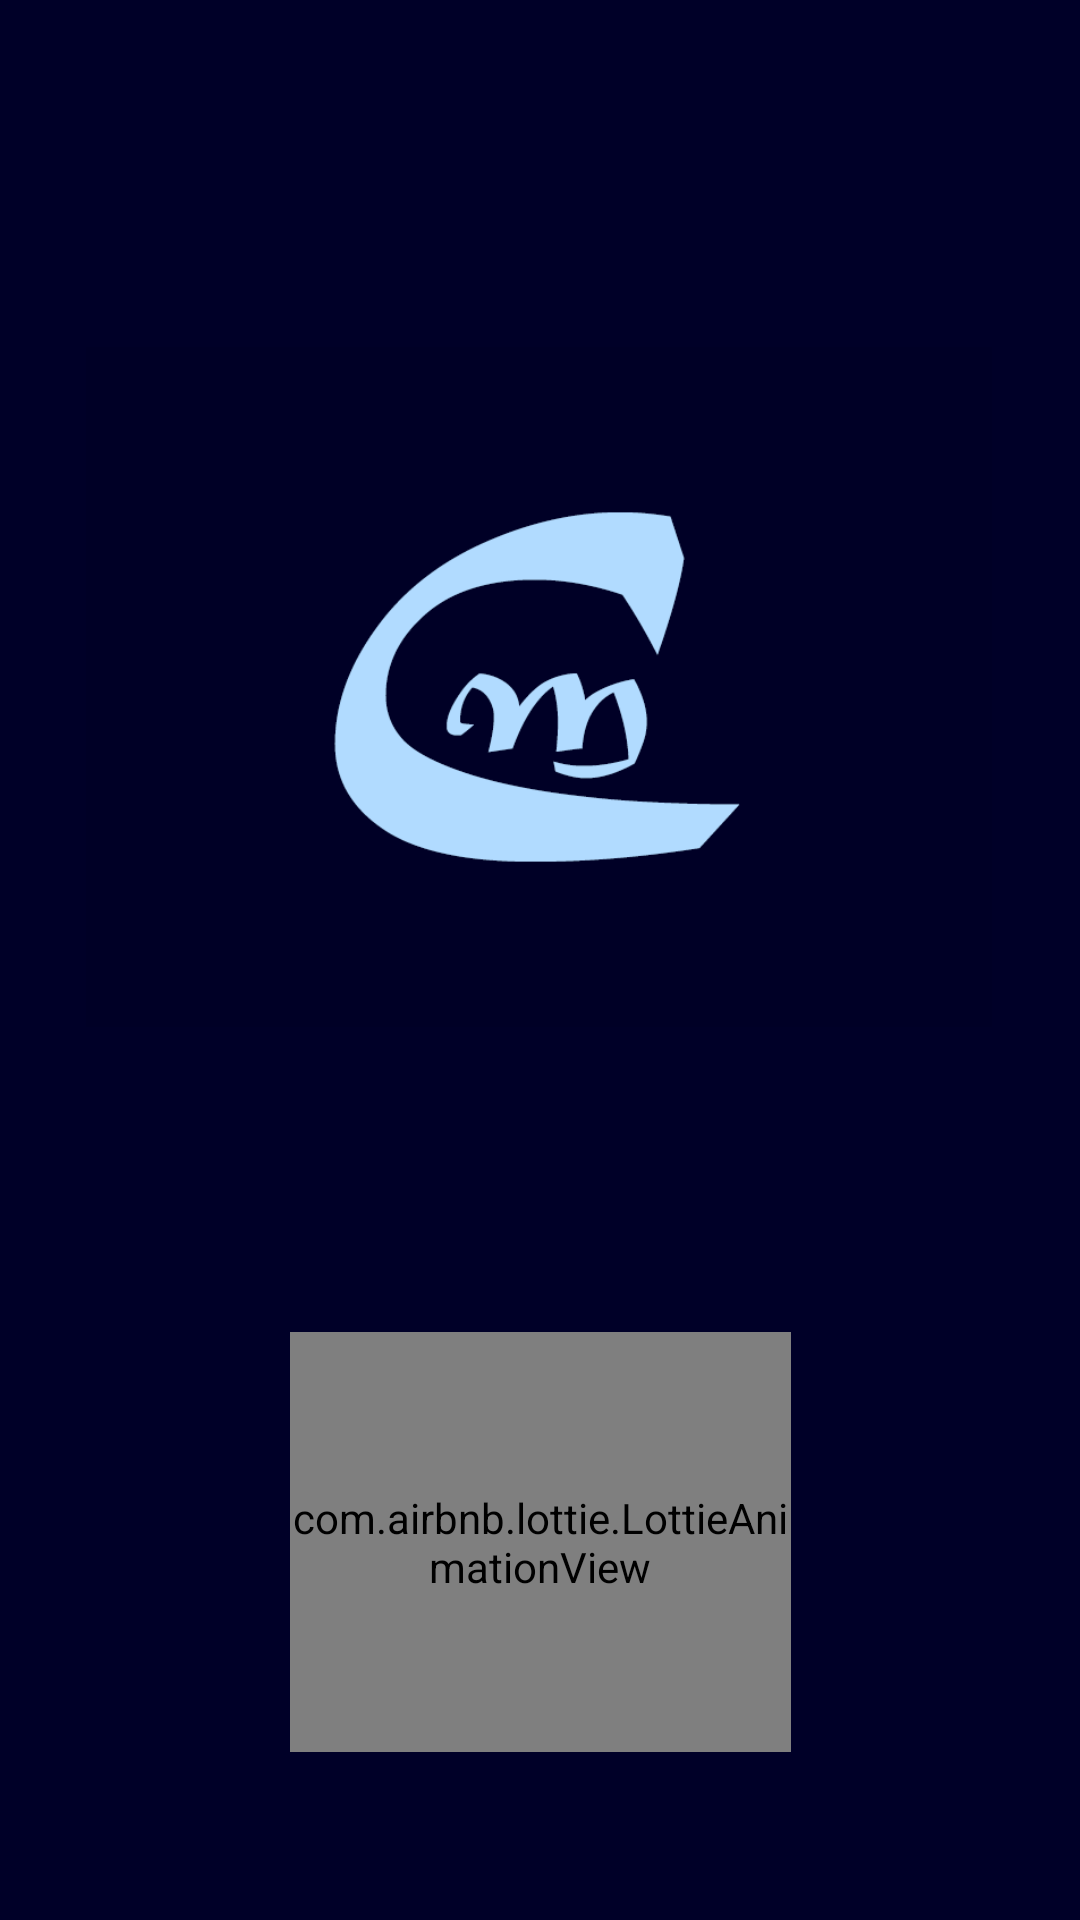

Write the Android layout XML for this screen, with the resource values it uses.
<!-- AndroidManifest.xml: application theme Theme.MixCombo -->
<!-- res/layout/splash_screen.xml -->
<?xml version="1.0" encoding="utf-8"?>
<androidx.constraintlayout.widget.ConstraintLayout xmlns:android="http://schemas.android.com/apk/res/android"
    xmlns:app="http://schemas.android.com/apk/res-auto"
    xmlns:tools="http://schemas.android.com/tools"
    android:layout_width="match_parent"
    android:layout_height="match_parent"
    tools:context=".Splash_Screen"
    android:background="@color/SplashBackground">

    <ImageView
        android:id="@+id/logo"
        android:layout_width="302dp"
        android:layout_height="318dp"
        app:layout_constraintBottom_toBottomOf="parent"
        app:layout_constraintEnd_toEndOf="parent"
        app:layout_constraintHorizontal_bias="0.496"
        app:layout_constraintStart_toStartOf="parent"
        app:layout_constraintTop_toTopOf="parent"
        app:layout_constraintVertical_bias="0.217"
        app:srcCompat="@drawable/logo" />

    <com.airbnb.lottie.LottieAnimationView
        android:id="@+id/animationView"
        android:layout_width="167dp"
        android:layout_height="140dp"
        app:layout_constraintBottom_toBottomOf="parent"
        app:layout_constraintEnd_toEndOf="parent"
        app:layout_constraintStart_toStartOf="parent"
        app:layout_constraintTop_toBottomOf="@+id/logo"
        app:lottie_autoPlay="true"
        app:lottie_loop="true"
        app:lottie_rawRes="@raw/loading" />
</androidx.constraintlayout.widget.ConstraintLayout>
<!-- resources referenced by this layout -->
<resources>
  <color name="SplashBackground">#000028</color>
  <!-- drawable logo: png bitmap (drawable, 13742 bytes) -->
  <style name="Theme.MixCombo" parent="Theme.MaterialComponents.DayNight.NoActionBar">
          
          <item name="colorPrimary">@color/purple_500</item>
          <item name="colorPrimaryVariant">@color/purple_700</item>
          <item name="colorOnPrimary">@color/white</item>
          
          <item name="colorSecondary">@color/teal_200</item>
          <item name="colorSecondaryVariant">@color/teal_700</item>
          <item name="colorOnSecondary">@color/black</item>
          
          <item name="android:statusBarColor" tools:targetApi="l">?attr/colorPrimaryVariant</item>
          
      </style>
  <color name="purple_500">#FF6200EE</color>
  <color name="purple_700">#FF3700B3</color>
  <color name="white">#FFFFFFFF</color>
  <color name="teal_200">#FF03DAC5</color>
  <color name="teal_700">#FF018786</color>
  <color name="black">#FF000000</color>
</resources>
